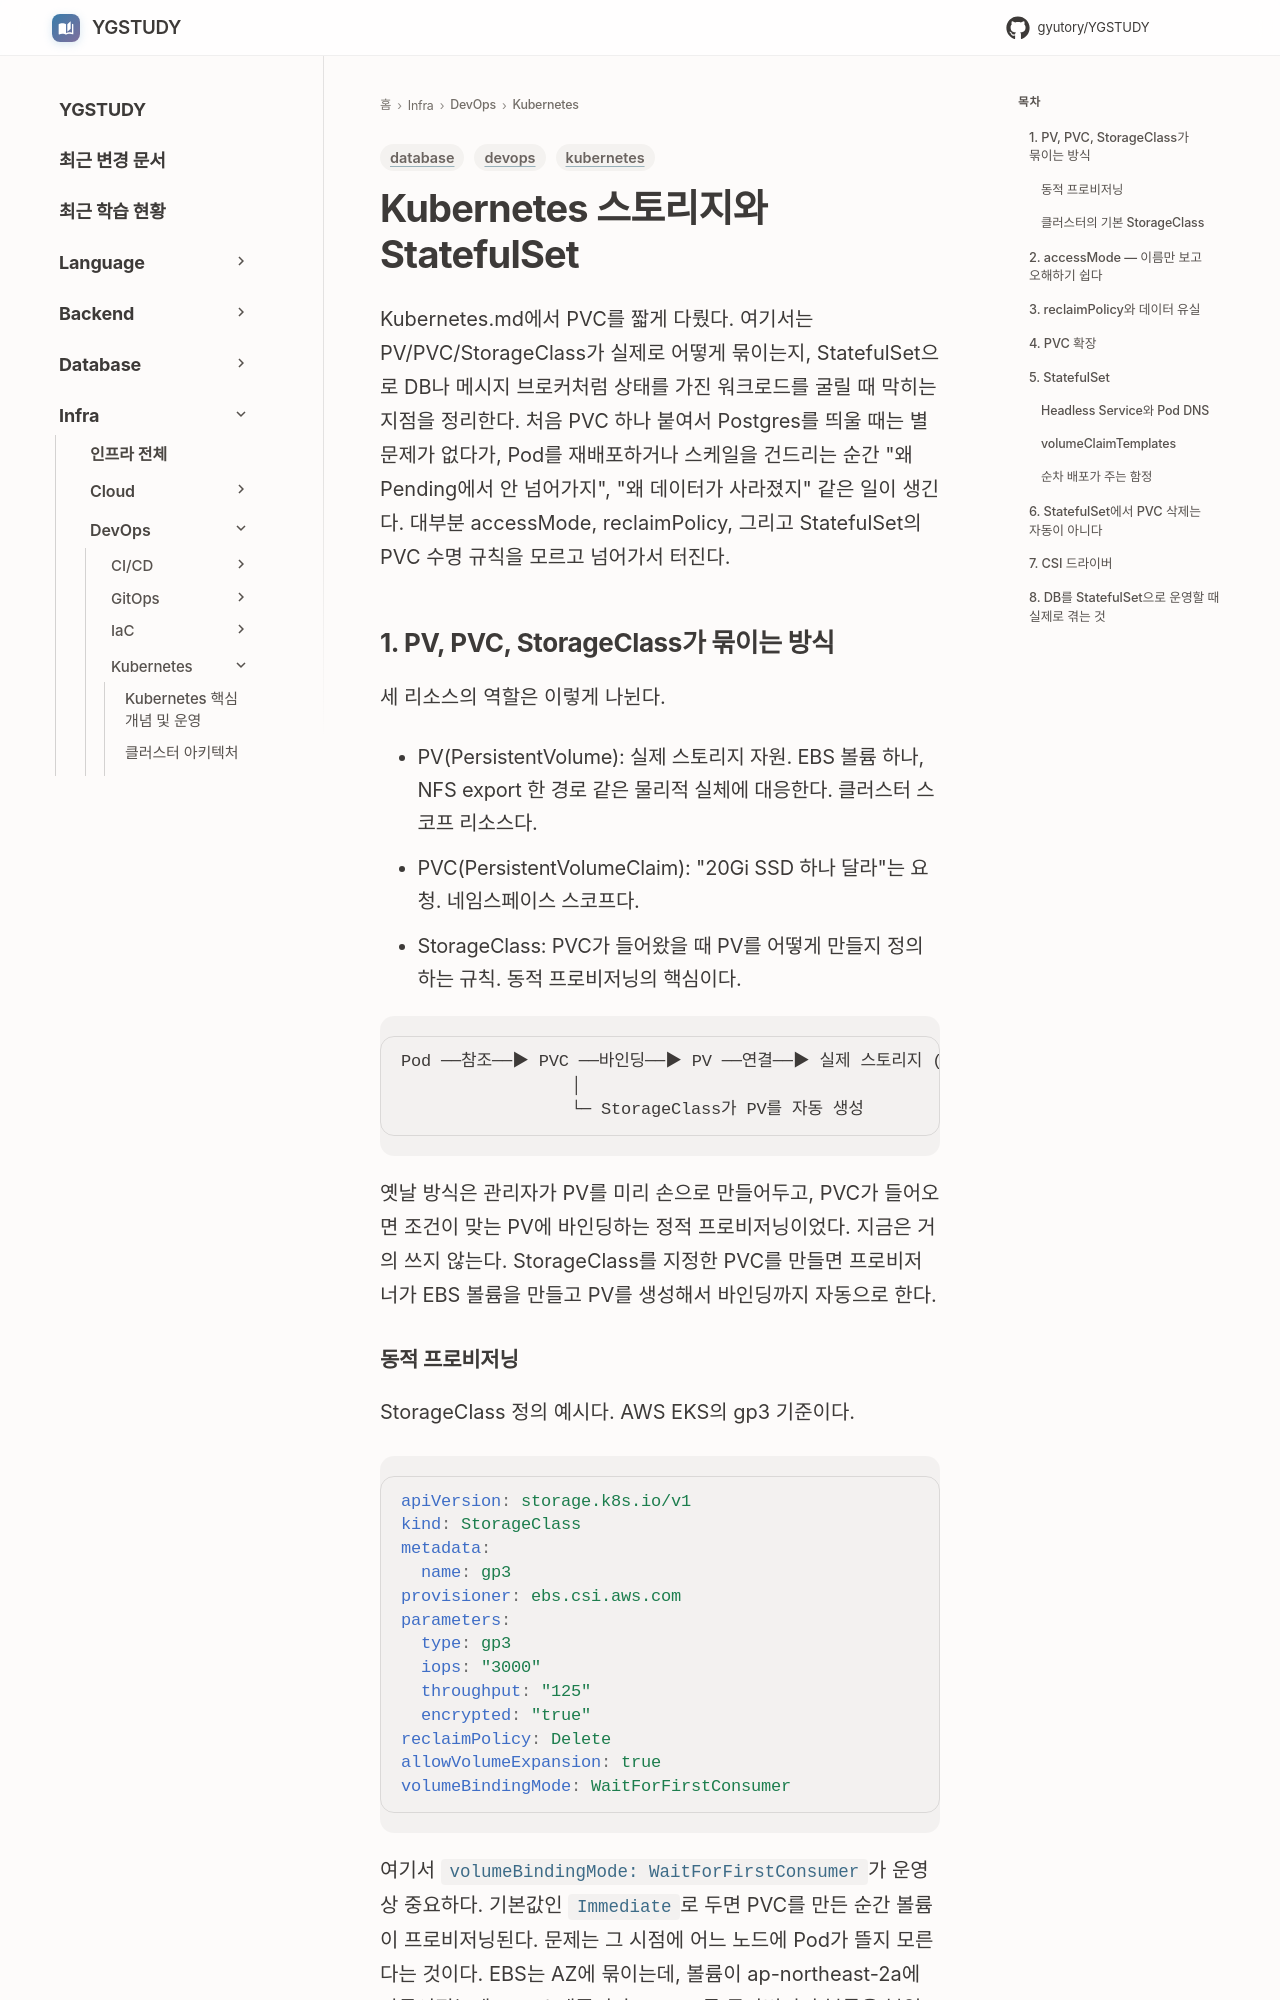

repository: GYUTORY/YGSTUDY · page: DevOps/Kubernetes/Kubernetes_Storage_Stateful_Set/index.html · generator: mkdocs

---
title: Kubernetes 스토리지와 StatefulSet
tags: [devops, kubernetes, database]
updated: 2026-06-16
---

# Kubernetes 스토리지와 StatefulSet

Kubernetes.md에서 PVC를 짧게 다뤘다. 여기서는 PV/PVC/StorageClass가 실제로 어떻게 묶이는지, StatefulSet으로 DB나 메시지 브로커처럼 상태를 가진 워크로드를 굴릴 때 막히는 지점을 정리한다. 처음 PVC 하나 붙여서 Postgres를 띄울 때는 별 문제가 없다가, Pod를 재배포하거나 스케일을 건드리는 순간 "왜 Pending에서 안 넘어가지", "왜 데이터가 사라졌지" 같은 일이 생긴다. 대부분 accessMode, reclaimPolicy, 그리고 StatefulSet의 PVC 수명 규칙을 모르고 넘어가서 터진다.

## 1. PV, PVC, StorageClass가 묶이는 방식

세 리소스의 역할은 이렇게 나뉜다.

- PV(PersistentVolume): 실제 스토리지 자원. EBS 볼륨 하나, NFS export 한 경로 같은 물리적 실체에 대응한다. 클러스터 스코프 리소스다.
- PVC(PersistentVolumeClaim): "20Gi SSD 하나 달라"는 요청. 네임스페이스 스코프다.
- StorageClass: PVC가 들어왔을 때 PV를 어떻게 만들지 정의하는 규칙. 동적 프로비저닝의 핵심이다.

```
Pod ──참조──▶ PVC ──바인딩──▶ PV ──연결──▶ 실제 스토리지 (EBS/NFS/...)
                 │
                 └─ StorageClass가 PV를 자동 생성
```

옛날 방식은 관리자가 PV를 미리 손으로 만들어두고, PVC가 들어오면 조건이 맞는 PV에 바인딩하는 정적 프로비저닝이었다. 지금은 거의 쓰지 않는다. StorageClass를 지정한 PVC를 만들면 프로비저너가 EBS 볼륨을 만들고 PV를 생성해서 바인딩까지 자동으로 한다.
